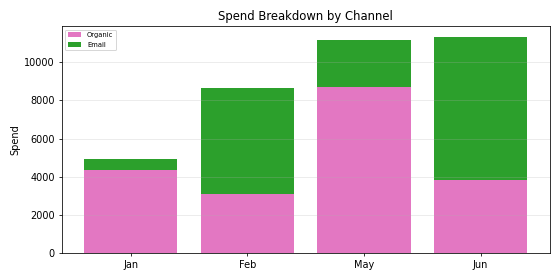

The file beside this chart, header and first rows:
Period, Organic, Email, Total
Jan, 4371, 572.8, 4944
Feb, 3106, 5518, 8625
May, 8692, 2501, 11193
Jun, 3800, 7528, 11329
